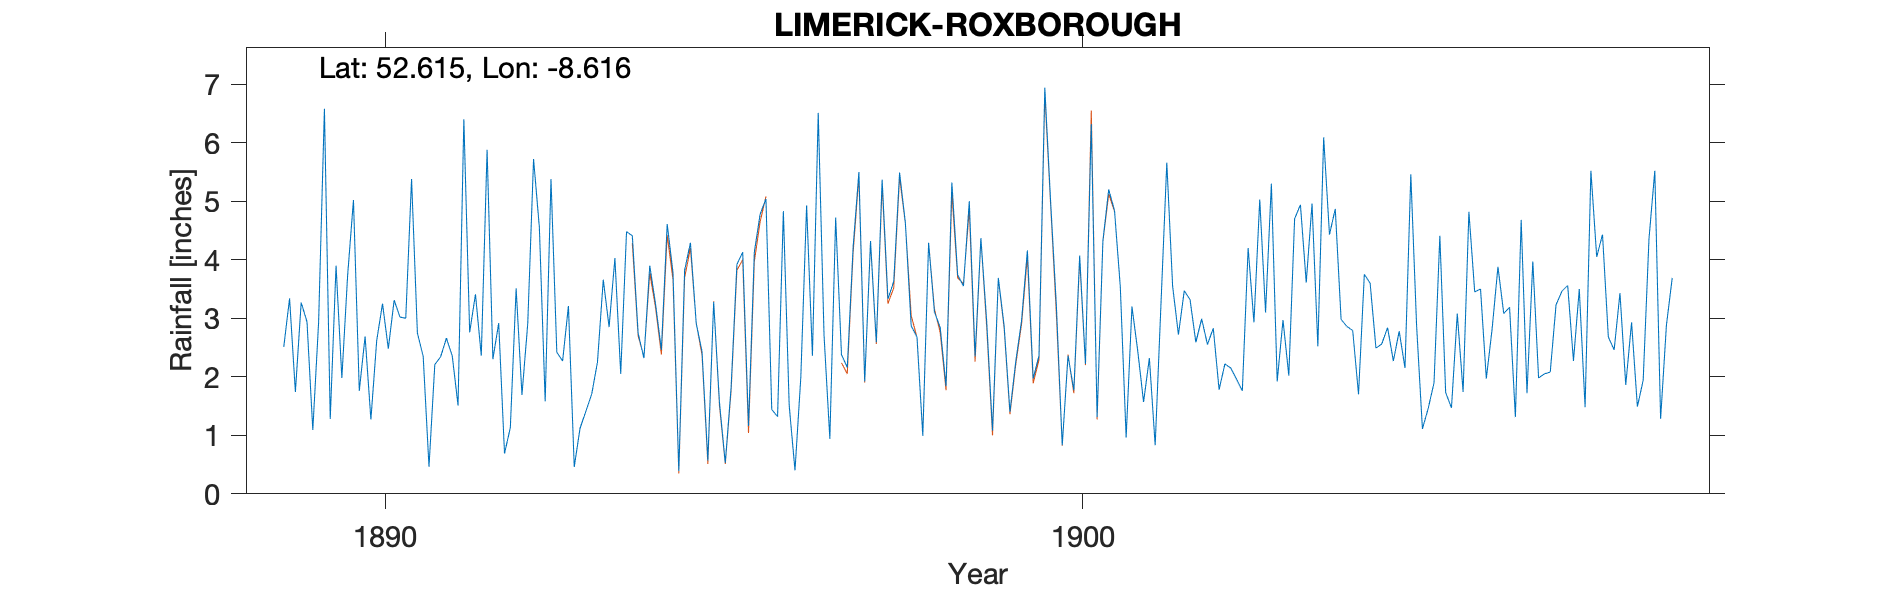

Values plotted in this chart, from the file beside it:
LIMERICK - ROXBOROUGH HOUSE, , , , , , , , , , , , , , , , , , , , 
Grid ref, IR583517, Long, -8.616, Lat, 52.62, Elevation, 112, ft, , , , , , , , , , , , 
Station no, RR2379, , , , , , , , , , , , , , , , , , , 
, 1889, 1890, 1891, 1892, 1893, 1894, 1895, 1896, 1897, 1898, 1899, 1900, 1901, 1902, 1903, 1904, 1905, 1906, 1907, 1908
January, 2.51, 5.02, 2.35, 2.30, 2.27, 4.41, 2.43, 1.44, 2.38, 2.87, 4.37, 5.00, 3.53, 3.32, 5.03, 4.43, 2.78, 4.82, 1.98, 2.68
February, 3.34, 1.76, 0.46, 2.92, 3.21, 2.74, 0.57, 1.32, 2.16, 2.68, 2.94, 3.20, 0.96, 2.59, 3.10, 4.87, 2.15, 3.45, 2.05, 2.46
March, 1.74, 2.69, 2.21, 0.69, 0.46, 2.32, 3.28, 4.83, 4.21, 0.99, 1.08, 0.83, 3.20, 2.99, 5.30, 2.98, 5.46, 3.50, 2.08, 3.43
April, 3.27, 1.27, 2.34, 1.13, 1.12, 3.90, 1.56, 1.51, 5.50, 4.29, 3.69, 2.36, 2.44, 2.55, 1.92, 2.86, 2.87, 1.97, 3.23, 1.86
May, 2.94, 2.62, 2.66, 3.51, 1.41, 3.24, 0.53, 0.40, 1.92, 3.11, 2.87, 1.77, 1.57, 2.83, 2.97, 2.79, 1.11, 2.82, 3.46, 2.93
June, 1.09, 3.25, 2.36, 1.69, 1.70, 2.46, 1.81, 1.99, 4.32, 2.84, 1.40, 4.07, 2.32, 1.78, 2.02, 1.70, 1.46, 3.88, 3.56, 1.49
July, 2.93, 2.48, 1.51, 2.91, 2.25, 4.61, 3.92, 4.93, 2.59, 1.84, 2.26, 2.22, 0.83, 2.22, 4.70, 3.75, 1.90, 3.08, 2.27, 1.94
August, 6.58, 3.31, 6.40, 5.72, 3.66, 3.78, 4.13, 2.36, 5.37, 5.32, 2.96, 6.32, 3.25, 2.15, 4.94, 3.60, 4.41, 3.19, 3.50, 4.36
September, 1.28, 3.02, 2.76, 4.55, 2.85, 0.39, 1.16, 6.51, 3.33, 3.74, 4.16, 1.31, 5.66, 1.96, 3.61, 2.49, 1.73, 1.31, 1.48, 5.52
October, 3.90, 3.00, 3.41, 1.58, 4.03, 3.82, 4.13, 2.71, 3.63, 3.55, 1.97, 4.32, 3.55, 1.76, 4.96, 2.56, 1.47, 4.68, 5.52, 1.28
November, 1.98, 5.38, 2.36, 5.38, 2.05, 4.29, 4.78, 0.94, 5.49, 5.00, 2.36, 5.20, 2.72, 4.20, 2.52, 2.84, 3.08, 1.72, 4.05, 2.88
December, 3.74, 2.75, 5.88, 2.42, 4.48, 2.91, 5.04, 4.72, 4.63, 2.35, 6.94, 4.84, 3.47, 2.93, 6.09, 2.27, 1.74, 3.97, 4.43, 3.69
Total, 35.30, 36.55, 34.70, 34.80, 29.49, 38.87, 33.34, 33.66, 45.53, 38.58, 37.00, 41.44, 33.50, 31.28, 47.16, 37.14, 30.16, 38.39, 37.61, 34.52
TYRain_1880-1889_17_pt1/069, , , , , , , , , , , , , , , , , , , , 
TYRain_1890-1899_27_pt1/061, , , , , , , , , , , , , , , , , , , , 
TYRain_1900-1909_31_pt1/087, , , , , , , , , , , , , , , , , , , , 
# Location information from http://lande…, , , , , , , , , , , , , , , , , , , , 
